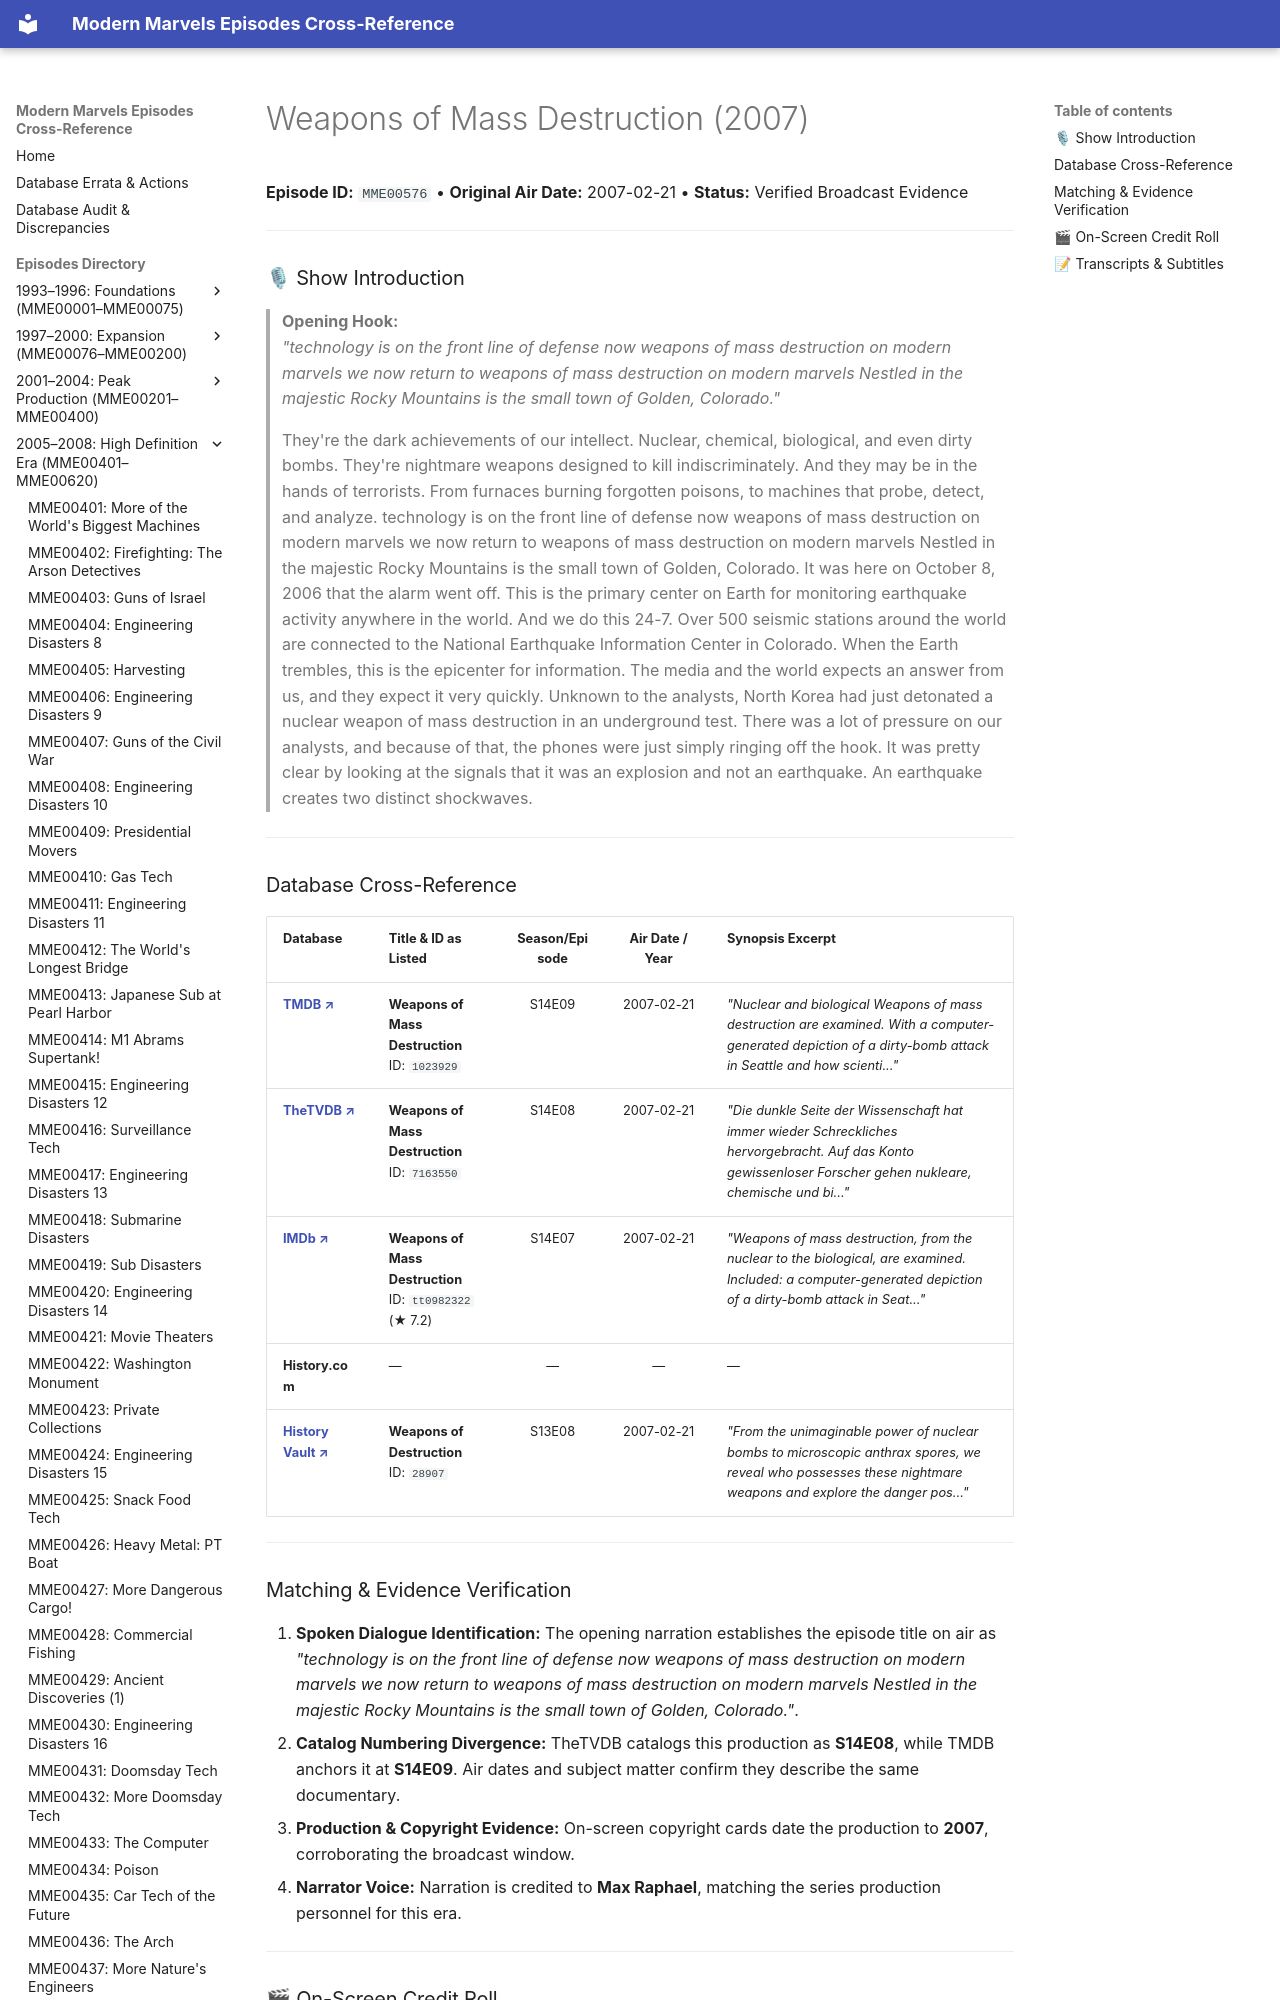

repository: ModernMarvelsFan/ModernMarvels · page: episodes/MME00576/index.html · generator: mkdocs

# Weapons of Mass Destruction (2007)

**Episode ID:** `MME00576` • **Original Air Date:** 2007-02-21 • **Status:** Verified Broadcast Evidence

---

### 🎙 Show Introduction

> **Opening Hook:**  
> *"technology is on the front line of defense now weapons of mass destruction on modern marvels we now return to weapons of mass destruction on modern marvels Nestled in the majestic Rocky Mountains is the small town of Golden, Colorado."*
